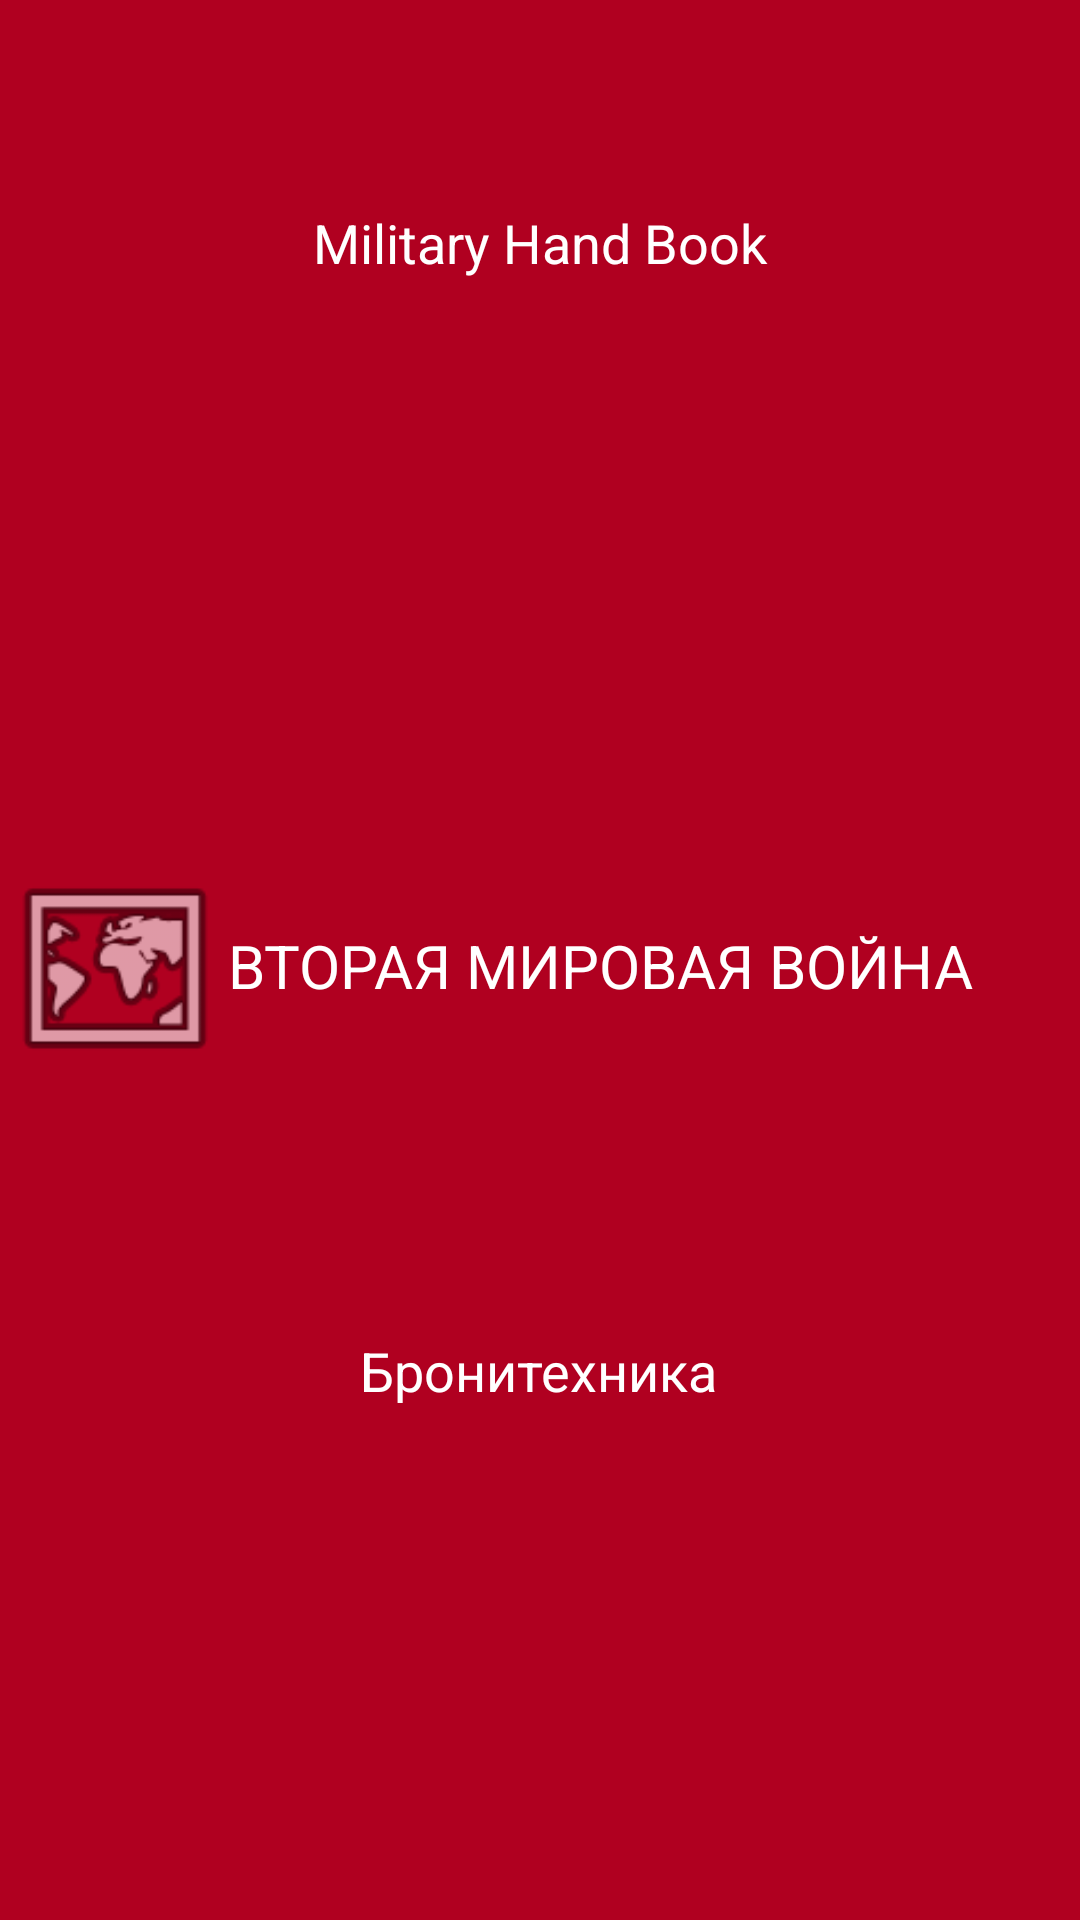

The Android layout XML behind this screen, and the referenced resources:
<!-- AndroidManifest.xml: application theme Theme.MilitaryHandBook -->
<!-- res/layout/header_main_menu.xml -->
<?xml version="1.0" encoding="utf-8"?>
<androidx.constraintlayout.widget.ConstraintLayout xmlns:android="http://schemas.android.com/apk/res/android"
    xmlns:app="http://schemas.android.com/apk/res-auto"
    xmlns:tools="http://schemas.android.com/tools"
    android:layout_width="match_parent"
    android:layout_height="@dimen/header_main_height"
    android:background="@color/design_default_color_error">

    <ImageView
        android:id="@+id/imageView"
        android:layout_width="76dp"
        android:layout_height="73dp"
        app:layout_constraintBottom_toBottomOf="parent"
        app:layout_constraintEnd_toEndOf="parent"
        app:layout_constraintHorizontal_bias="0.0"
        app:layout_constraintStart_toStartOf="parent"
        app:layout_constraintTop_toTopOf="parent"
        app:layout_constraintVertical_bias="0.505"
        app:srcCompat="@android:drawable/ic_menu_mapmode"
        tools:ignore="MissingConstraints" />

    <TextView
        android:id="@+id/textView"
        android:layout_width="wrap_content"
        android:layout_height="wrap_content"
        android:text="Military Hand Book"
        android:textColor="@color/white"
        android:textSize="18sp"
        app:layout_constraintBottom_toTopOf="@+id/textView2"
        app:layout_constraintEnd_toEndOf="parent"
        app:layout_constraintStart_toStartOf="parent"
        app:layout_constraintTop_toTopOf="parent"
        app:layout_constraintVertical_bias="0.163"
        tools:ignore="MissingConstraints" />

    <TextView
        android:id="@+id/textView2"
        android:layout_width="wrap_content"
        android:layout_height="wrap_content"
        android:text="Бронитехника"
        android:textColor="@color/white"
        android:textSize="18sp"
        app:layout_constraintBottom_toBottomOf="parent"
        app:layout_constraintEnd_toEndOf="@+id/textView"
        app:layout_constraintHorizontal_bias="0.484"
        app:layout_constraintStart_toStartOf="@+id/textView"
        app:layout_constraintTop_toBottomOf="@+id/imageView"
        app:layout_constraintVertical_bias="0.333"
        tools:ignore="MissingConstraints" />

    <TextView
        android:id="@+id/textView3"
        android:layout_width="wrap_content"
        android:layout_height="wrap_content"
        android:text="ВТОРАЯ МИРОВАЯ ВОЙНА"
        android:textColor="@color/white"
        android:textSize="20sp"
        app:layout_constraintBottom_toBottomOf="parent"
        app:layout_constraintEnd_toEndOf="parent"
        app:layout_constraintHorizontal_bias="0.0"
        app:layout_constraintStart_toEndOf="@+id/imageView"
        app:layout_constraintTop_toTopOf="parent"
        app:layout_constraintVertical_bias="0.503"
        tools:ignore="MissingConstraints" />
</androidx.constraintlayout.widget.ConstraintLayout>
<!-- resources referenced by this layout -->
<resources>
  <style name="Theme.MilitaryHandBook" parent="Theme.MaterialComponents.DayNight.DarkActionBar">
          
          <item name="colorPrimary">@color/purple_500</item>
          <item name="colorPrimaryVariant">@color/purple_700</item>
          <item name="colorOnPrimary">@color/white</item>
          
          <item name="colorSecondary">@color/teal_200</item>
          <item name="colorSecondaryVariant">@color/teal_700</item>
          <item name="colorOnSecondary">@color/black</item>
          
          <item name="android:statusBarColor" tools:targetApi="l">?attr/colorPrimaryVariant</item>
          
          <item name="android:windowFullscreen">true</item>
          <item name="windowActionBar">false</item>
          <item name="windowNoTitle">true</item>
      </style>
  <!-- not gathered from this repository: default colours our renderer supplied (Android Studio template values) -->
  <color name="purple_500">#FF6200EE</color>
  <color name="purple_700">#FF3700B3</color>
  <color name="teal_200">#FF03DAC5</color>
  <color name="teal_700">#FF018786</color>
  <color name="black">#FF000000</color>
  <color name="white">#FFFFFFFF</color>
</resources>
